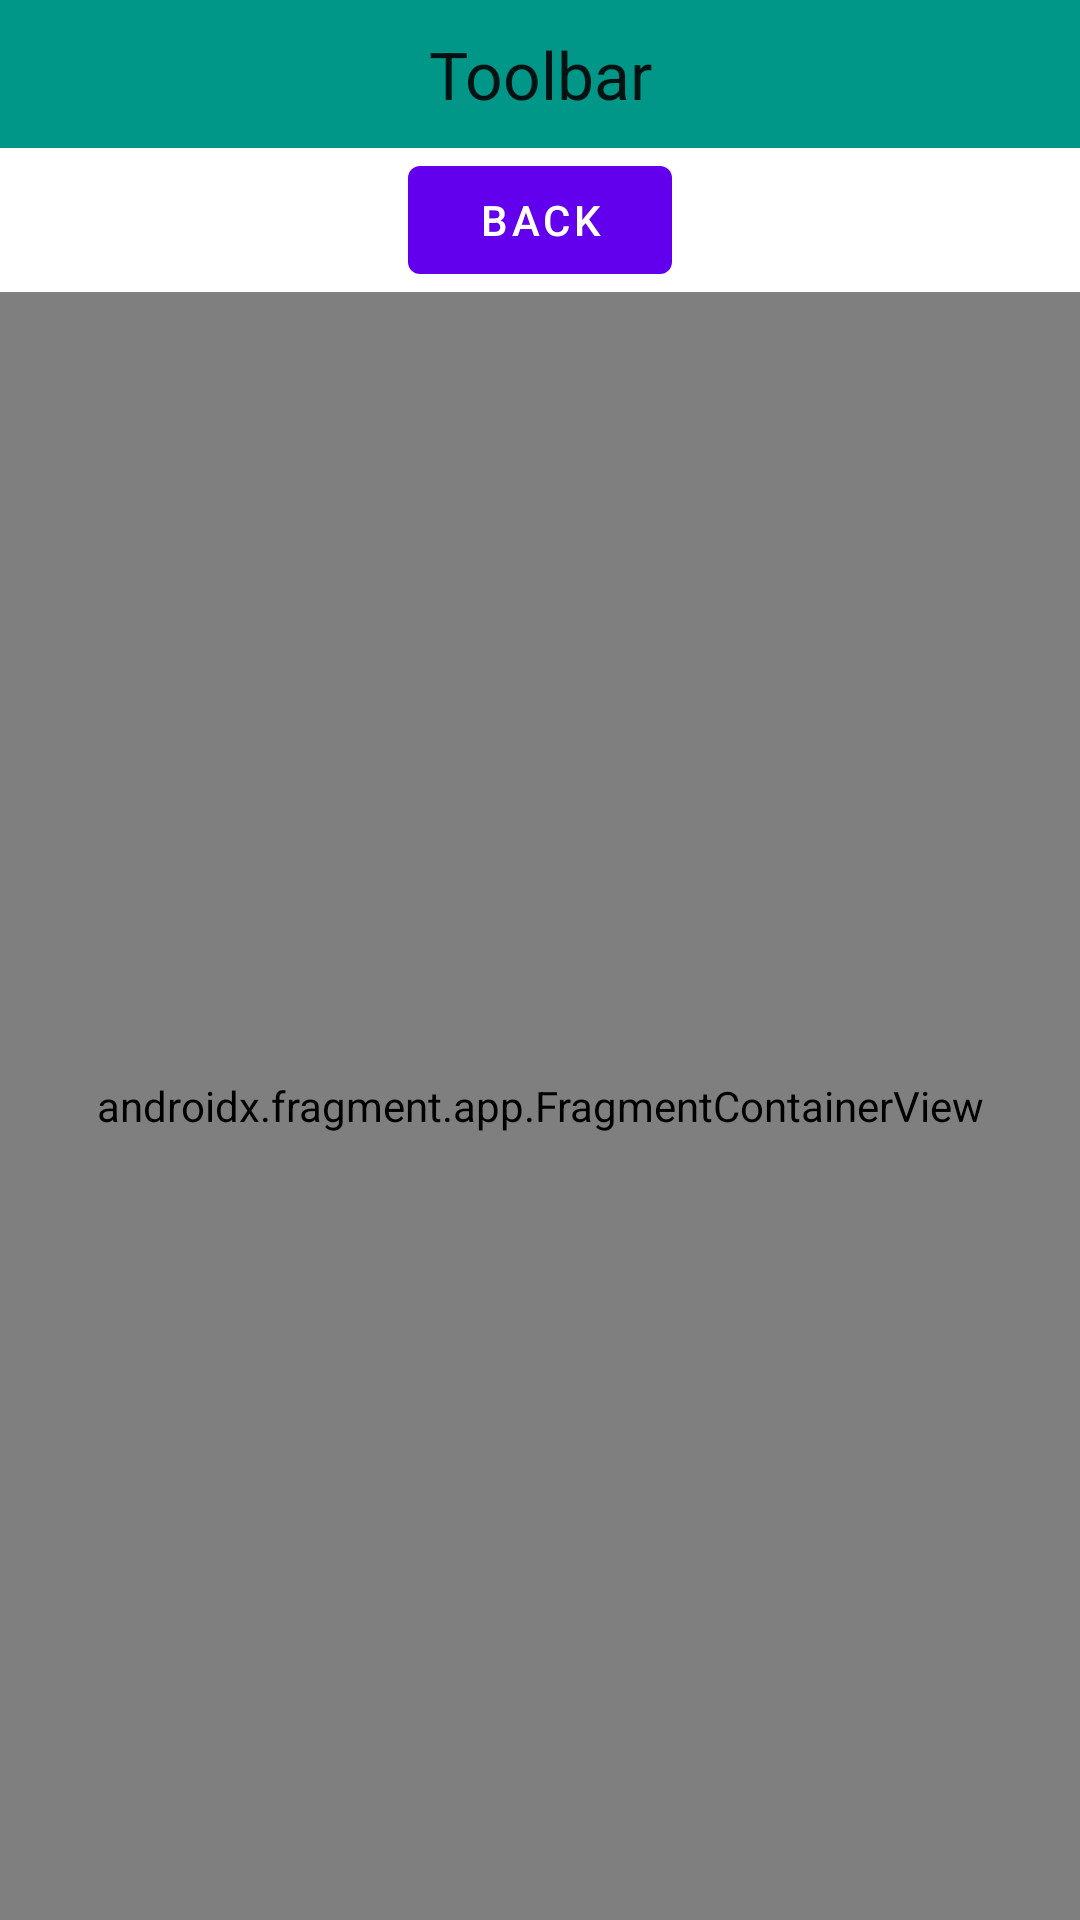

Write the Android layout XML for this screen, with the resource values it uses.
<!-- AndroidManifest.xml: application theme Theme.KotlinTests -->
<!-- res/layout/activity_main.xml -->
<?xml version="1.0" encoding="utf-8"?>
<androidx.constraintlayout.widget.ConstraintLayout xmlns:android="http://schemas.android.com/apk/res/android"
    xmlns:app="http://schemas.android.com/apk/res-auto"
    xmlns:tools="http://schemas.android.com/tools"
    android:layout_width="match_parent"
    android:layout_height="match_parent"
    tools:context=".ui.MainActivity">

    <TextView
        android:id="@+id/textView"
        android:layout_width="0dp"
        android:layout_height="wrap_content"
        android:background="#009688"
        android:gravity="center"
        android:padding="10dp"
        android:text="Toolbar"
        android:textAppearance="@style/TextAppearance.AppCompat.Large"
        app:layout_constraintEnd_toEndOf="parent"
        app:layout_constraintStart_toStartOf="parent"
        app:layout_constraintTop_toTopOf="parent" />

    <androidx.fragment.app.FragmentContainerView
        android:id="@+id/fragmentContainerView"
        android:name="androidx.navigation.fragment.NavHostFragment"
        android:layout_width="match_parent"
        android:layout_height="0dp"
        app:defaultNavHost="true"
        app:layout_constraintBottom_toBottomOf="parent"
        app:layout_constraintEnd_toEndOf="parent"
        app:layout_constraintStart_toStartOf="parent"
        app:layout_constraintTop_toBottomOf="@+id/button1"
        app:navGraph="@navigation/nav_init" />

    <com.google.android.material.button.MaterialButton
        android:id="@+id/button1"
        android:layout_width="wrap_content"
        android:layout_height="wrap_content"
        android:text="Back"
        app:layout_constraintEnd_toEndOf="parent"
        app:layout_constraintStart_toStartOf="parent"
        app:layout_constraintTop_toBottomOf="@+id/textView"
        tools:ignore="SpeakableTextPresentCheck" />
</androidx.constraintlayout.widget.ConstraintLayout>
<!-- resources referenced by this layout -->
<resources>
  <style name="Theme.KotlinTests" parent="Theme.MaterialComponents.DayNight.DarkActionBar">
          
          <item name="colorPrimary">@color/purple_500</item>
          <item name="colorPrimaryVariant">@color/purple_700</item>
          <item name="colorOnPrimary">@color/white</item>
          
          <item name="colorSecondary">@color/teal_200</item>
          <item name="colorSecondaryVariant">@color/teal_700</item>
          <item name="colorOnSecondary">@color/black</item>
          
          <item name="android:statusBarColor" tools:targetApi="l">?attr/colorPrimaryVariant</item>
          <item name="windowActionBar">false</item>
          <item name="windowNoTitle">true</item>
          
      </style>
  <!-- not gathered from this repository: default colours our renderer supplied (Android Studio template values) -->
  <color name="purple_500">#FF6200EE</color>
  <color name="purple_700">#FF3700B3</color>
  <color name="teal_200">#FF03DAC5</color>
  <color name="teal_700">#FF018786</color>
  <color name="black">#FF000000</color>
  <color name="white">#FFFFFFFF</color>
</resources>
